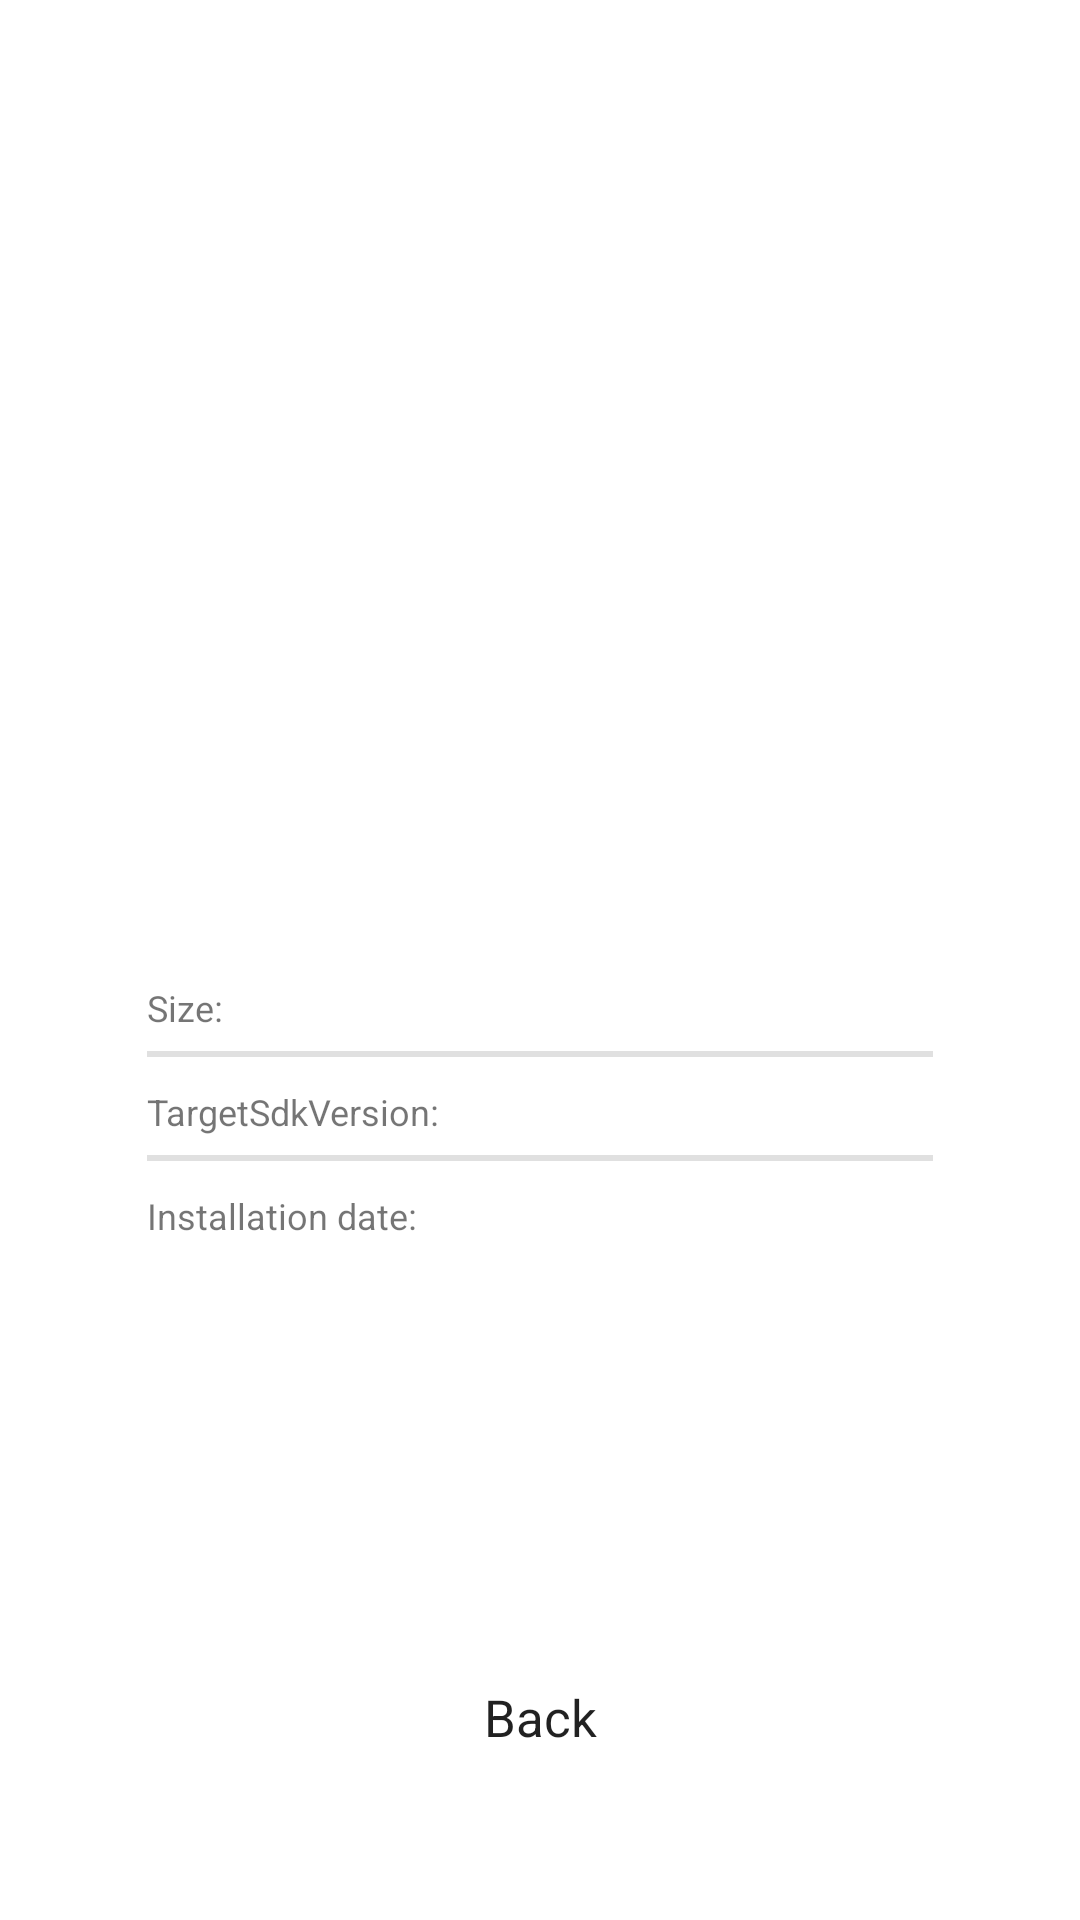

Here is an Android app screen rendered from its layout file. Give the layout XML and the strings, colors and styles it references.
<!-- AndroidManifest.xml: application theme Theme.TestScanner -->
<!-- res/layout/fragment_details.xml -->
<androidx.constraintlayout.widget.ConstraintLayout xmlns:android="http://schemas.android.com/apk/res/android"
    xmlns:app="http://schemas.android.com/apk/res-auto"
    xmlns:tools="http://schemas.android.com/tools"
    android:id="@+id/details_root"
    android:layout_width="match_parent"
    android:layout_height="match_parent"
    android:theme="@style/Theme.TestScanner"
    tools:context="com.uj.mainactivity.fragments.mainscreen.DetailsFragment">

    <androidx.constraintlayout.widget.ConstraintLayout
        android:layout_width="match_parent"
        android:layout_height="0dp"
        android:layout_marginTop="8dp"
        android:layout_marginStart="4dp"
        android:layout_marginEnd="4dp"
        android:layout_marginBottom="8dp"
        android:background="@drawable/standard_button_background"
        android:elevation="4dp"

        app:layout_constraintBottom_toTopOf="@+id/back_button"
        app:layout_constraintEnd_toEndOf="parent"
        app:layout_constraintStart_toStartOf="parent"
        app:layout_constraintTop_toTopOf="parent">

        <androidx.constraintlayout.widget.Guideline
            android:id="@+id/top_block_guideline"
            android:layout_width="wrap_content"
            android:layout_height="wrap_content"
            android:orientation="horizontal"
            app:layout_constraintGuide_percent="0.42" />

        <LinearLayout
            android:id="@+id/size_box"
            style="@style/text_outputs_style"
            android:layout_marginStart="45dp"
            android:layout_marginTop="4dp"
            android:layout_marginEnd="45dp"
            app:layout_constraintBottom_toTopOf="@+id/top_divider"
            app:layout_constraintEnd_toEndOf="parent"
            app:layout_constraintStart_toStartOf="parent"
            app:layout_constraintTop_toTopOf="@+id/top_block_guideline"
            app:layout_constraintVertical_chainStyle="packed">

            <TextView
                android:layout_width="wrap_content"
                android:layout_height="wrap_content"
                android:gravity="start"
                android:inputType="none"
                android:labelFor="@id/size_text_field"
                android:text="@string/label_size"
                android:textSize="@dimen/usual_text_size" />

            <TextView
                android:id="@+id/size_text_field"
                style="@style/details_text_container_style"
                android:layout_width="match_parent"
                android:layout_height="wrap_content" />

        </LinearLayout>

        <ImageView
            android:id="@+id/app_icon_view"
            android:layout_width="0dp"
            android:layout_height="wrap_content"
            android:layout_marginStart="60dp"
            android:layout_marginTop="25dp"
            android:layout_marginEnd="60dp"
            android:layout_marginBottom="25dp"
            android:scaleType="center"
            app:chainUseRtl="false"
            app:layout_constraintBottom_toTopOf="@+id/app_name_text"
            app:layout_constraintEnd_toEndOf="parent"
            app:layout_constraintStart_toStartOf="parent"
            app:layout_constraintTop_toTopOf="parent"
            app:layout_constraintVertical_bias="0.16000003"
            app:layout_constraintVertical_chainStyle="packed"
            tools:src="@tools:sample/avatars" />

        <LinearLayout
            android:id="@+id/target_sdk_box"
            style="@style/text_outputs_style"
            android:layout_marginStart="45dp"
            android:layout_marginEnd="45dp"
            app:layout_constraintBottom_toTopOf="@+id/bottom_divider"
            app:layout_constraintEnd_toEndOf="parent"
            app:layout_constraintStart_toStartOf="parent"
            app:layout_constraintTop_toBottomOf="@+id/top_divider">

            <TextView
                android:layout_width="wrap_content"
                android:layout_height="wrap_content"
                android:gravity="start"
                android:inputType="none"
                android:labelFor="@id/target_sdk_text_field"
                android:text="@string/label_targetSdkVersion"
                android:textSize="@dimen/usual_text_size" />

            <TextView
                android:id="@+id/target_sdk_text_field"
                style="@style/details_text_container_style"
                android:layout_width="match_parent"
                android:layout_height="wrap_content" />

        </LinearLayout>

        <LinearLayout
            android:id="@+id/instal_date_box"
            style="@style/text_outputs_style"
            android:layout_marginStart="45dp"
            android:layout_marginEnd="45dp"
            app:layout_constraintBottom_toBottomOf="parent"
            app:layout_constraintEnd_toEndOf="parent"
            app:layout_constraintStart_toStartOf="parent"
            app:layout_constraintTop_toBottomOf="@+id/bottom_divider">

            <TextView
                android:layout_width="wrap_content"
                android:layout_height="wrap_content"
                android:gravity="start"
                android:inputType="none"
                android:labelFor="@id/install_date_text_field"
                android:text="@string/label_instal_date"
                android:textSize="@dimen/usual_text_size" />
            <TextView
                android:id="@+id/install_date_text_field"
                style="@style/details_text_container_style"
                android:layout_width="match_parent"
                android:layout_height="wrap_content" />

        </LinearLayout>

        <TextView
            android:id="@+id/app_name_text"
            android:layout_width="0dp"
            android:layout_height="wrap_content"
            android:layout_marginStart="-30dp"
            android:layout_marginEnd="-30dp"
            android:elegantTextHeight="true"
            android:textAlignment="center"
            android:textSize="@dimen/midle_text_size"
            android:textStyle="bold"
            app:autoSizeTextType="none"
            app:layout_constraintBottom_toTopOf="@+id/top_block_guideline"
            app:layout_constraintEnd_toEndOf="@+id/app_icon_view"
            app:layout_constraintHorizontal_bias="0.0"
            app:layout_constraintStart_toStartOf="@+id/app_icon_view"
            app:layout_constraintTop_toBottomOf="@+id/app_icon_view"
            app:layout_constraintVertical_chainStyle="packed" />

        <com.google.android.material.divider.MaterialDivider
            android:id="@+id/top_divider"
            android:layout_width="match_parent"
            android:layout_height="2dp"
            android:layout_marginStart="45dp"
            android:layout_marginEnd="45dp"
            app:layout_constraintBottom_toTopOf="@+id/target_sdk_box"
            app:layout_constraintEnd_toEndOf="parent"
            app:layout_constraintStart_toStartOf="parent"
            app:layout_constraintTop_toBottomOf="@+id/size_box" />

        <com.google.android.material.divider.MaterialDivider
            android:id="@+id/bottom_divider"
            android:layout_width="match_parent"
            android:layout_height="2dp"
            android:layout_marginStart="45dp"
            android:layout_marginEnd="45dp"
            app:layout_constraintBottom_toTopOf="@+id/instal_date_box"
            app:layout_constraintEnd_toEndOf="parent"
            app:layout_constraintStart_toStartOf="parent"
            app:layout_constraintTop_toBottomOf="@+id/target_sdk_box" />


    </androidx.constraintlayout.widget.ConstraintLayout>

    <androidx.appcompat.widget.AppCompatButton
        android:id="@+id/back_button"
        style="@style/wide_back_button_style"
        android:layout_width="0dp"
        android:layout_height="0dp"
        android:layout_marginStart="4dp"
        android:layout_marginEnd="4dp"
        android:layout_marginBottom="0dp"
        android:text="@string/back_button_text"
        app:layout_constraintBottom_toTopOf="@+id/button_guideline"
        app:layout_constraintEnd_toEndOf="parent"
        app:layout_constraintStart_toStartOf="parent"
        app:layout_constraintTop_toTopOf="@+id/bottom_block_guideline" />

    <androidx.constraintlayout.widget.Guideline
        android:id="@+id/bottom_block_guideline"
        android:layout_width="wrap_content"
        android:layout_height="wrap_content"
        android:orientation="horizontal"
        app:layout_constraintGuide_percent="0.82" />

    <androidx.constraintlayout.widget.Guideline
        android:id="@+id/button_guideline"
        android:layout_width="wrap_content"
        android:layout_height="wrap_content"
        android:orientation="horizontal"
        app:layout_constraintGuide_percent="0.9694657" />

</androidx.constraintlayout.widget.ConstraintLayout>
<!-- resources referenced by this layout -->
<resources>
  <dimen name="midle_text_size">17sp</dimen>
  <dimen name="usual_text_size">12sp</dimen>
  <string name="back_button_text">Back</string>
  <string name="label_instal_date">Installation date:</string>
  <string name="label_size">Size:</string>
  <string name="label_targetSdkVersion">TargetSdkVersion:</string>
  <style name="Theme.TestScanner" parent="Theme.MaterialComponents.DayNight.NoActionBar">
          
  
          <item name="colorPrimary">@color/purple_500</item>
          <item name="colorPrimaryVariant">@color/purple_700</item>
          <item name="colorOnPrimary">@color/white</item>
          
          <item name="colorSecondary">@color/teal_200</item>
          <item name="colorSecondaryVariant">@color/teal_700</item>
          <item name="colorOnSecondary">@color/black</item>
          
          <item name="android:statusBarColor" tools:targetApi="l">?attr/colorPrimaryVariant</item>
          <item name="android:elevation">2dp</item>
  
          <item name="android:windowTranslucentStatus">true</item>
          <item name="android:windowTranslucentNavigation">true</item>
  
  
  
  
      </style>
  <style name="details_text_container_style">
          <item name="android:inputType">none</item>
          <item name="android:textSize">@dimen/midle_text_size</item>
          <item name="android:textStyle">bold</item>
          <item name="android:textAlignment">viewEnd</item>
          <item name="android:textAllCaps">true</item>
      </style>
  <style name="text_outputs_style">
          <item name="android:layout_width">match_parent</item>
          <item name="android:layout_height">wrap_content</item>
          <item name="android:layout_marginStart">45dp</item>
          <item name="android:layout_marginTop">5dp</item>
          <item name="android:layout_marginEnd">45dp</item>
          <item name="android:layout_marginBottom">5dp</item>
          <item name="android:orientation">horizontal</item>
      </style>
  <style name="wide_back_button_style" parent="button_style">
          <item name="android:textSize">@dimen/midle_text_size</item>
      </style>
  <color name="purple_500">#FF6200EE</color>
  <color name="purple_700">#FF3700B3</color>
  <color name="white">#FFFFFFFF</color>
  <color name="teal_200">#FF03DAC5</color>
  <color name="teal_700">#FF018786</color>
  <color name="black">#FF000000</color>
  <style name="button_style" parent="Theme.TestScanner">
          <item name="android:background">@drawable/standard_button_background</item>
          <item name="android:elevation">4dp</item>
          <item name="cornerRadius">60dp</item>
      </style>
</resources>
